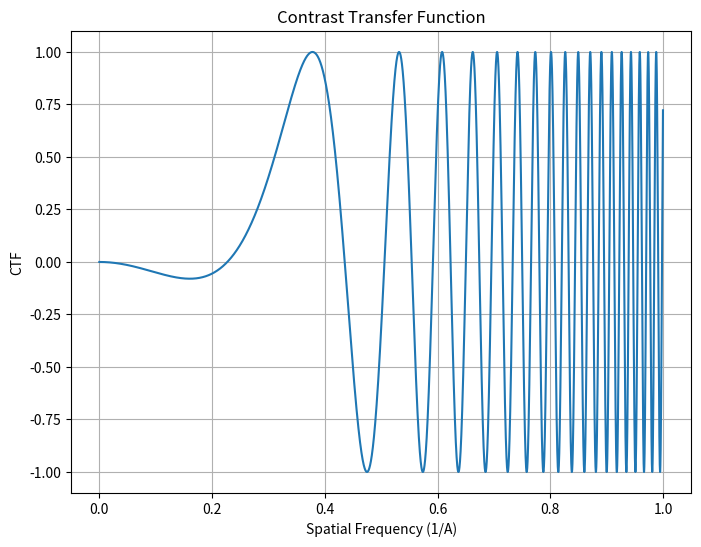

The script that saved this image:
import matplotlib.pyplot as plt
import numpy as np


def aberration_function(aberrations, wavelength, kx, ky):
    """
    Calculate the aberration phase shift for given aberrations and spatial frequencies.

    Parameters:
    aberrations (dict): Dictionary of aberration coefficients (e.g. {'A1': 1e-9, 'C3': 1e-6})
    kx, ky (ndarray): Spatial frequency coordinates in the x and y directions

    Returns:
    phase_shift (ndarray): Aberration phase shift over the spatial frequency plane
    """
    # Convert to polar coordinates
    k = np.sqrt(kx**2 + ky**2)
    theta = np.arctan2(ky, kx)

    # Initialize the phase shift to zero
    phase_shift = np.zeros_like(k)

    # Aberration contributions (based on common names like A1, C3, etc.)
    for abbr, coeff in aberrations.items():
        if abbr == 'A1':  # Axial coma
            phase_shift += coeff * k * np.cos(theta)
        elif abbr == 'A2':  # Astigmatism
            phase_shift += coeff * k * np.sin(2 * theta)
        elif abbr == 'B2':  # Two-fold astigmatism
            phase_shift += coeff * k * np.cos(2 * theta)
        elif abbr == 'C3':  # Spherical aberration
            phase_shift += coeff * k**3
        elif abbr == 'C5':  # Higher order spherical aberration
            phase_shift += coeff * k**5
        elif abbr == 'A3':  # Trefoil aberration
            phase_shift += coeff * k**2 * np.sin(3 * theta)
        # Add more aberrations as needed following the convention (A1, C3, C5, etc.)

    return phase_shift

# Define constants


def contrast_transfer_function(u, defocus, Cs, wavelength):
    """
    Calculate the Contrast Transfer Function (CTF) for given parameters.

    Parameters:
    u         : array-like, spatial frequency
    defocus   : defocus value (Delta f)
    Cs        : spherical aberration coefficient
    wavelength: wavelength of the electron

    Returns:
    CTF value for the given spatial frequencies.
    """
    u = np.array(u) * 1e10  # convert to 1/m
    phase_shift = np.pi * wavelength * u**2 * (-defocus + 0.5 * Cs * wavelength**2 * u**2)
    ctf = np.sin(phase_shift)
    return ctf

# Parameters (example values)


defocus = 1e-8  # in meters
Cs = 1e-3  # spherical aberration in meters
voltage = 1.97e-12  # electron wavelength for 300 keV in meters

# Spatial frequency range
u = np.linspace(0, 1, 10000)  # in 1/A

# Calculate CTF
ctf_values = contrast_transfer_function(u, defocus, Cs, voltage)

# Plotting
plt.figure(figsize=(8, 6))
plt.plot(u, ctf_values)
plt.title('Contrast Transfer Function')
plt.xlabel('Spatial Frequency (1/A)')
plt.ylabel('CTF')
plt.grid(True)
plt.show()
